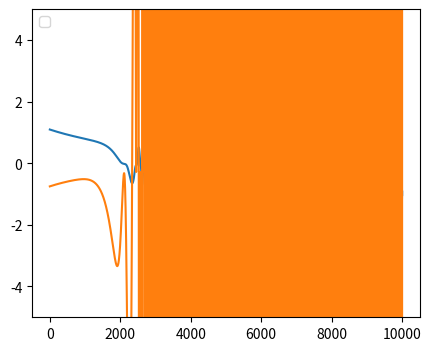

Recreate this plot in Python. (Note: this script raises an exception after producing the figure.)
import matplotlib.pyplot as plt
import matplotlib
import numpy as np

x=np.linspace(0, 5, 10000)
fig, ax = plt.subplots(figsize=(5, 4))
ax.set_ylim([-5, 5])

plt.plot(((np.sin(np.cos(np.sinh((x**4))))**3)-((x-1)/(x+2))))
plt.plot(((3*((np.cos(np.cos(np.sinh((x**4))))*((np.cosh((x**4))*(4*(x**3)))*(-1*np.sin(np.sinh((x**4))))))*(np.sin(np.cos(np.sinh((x**4))))**2)))-(((x+2)-(x-1))/((x+2)**2))))

plt.legend()
matplotlib.pyplot.savefig('Tex/Plots.png')
